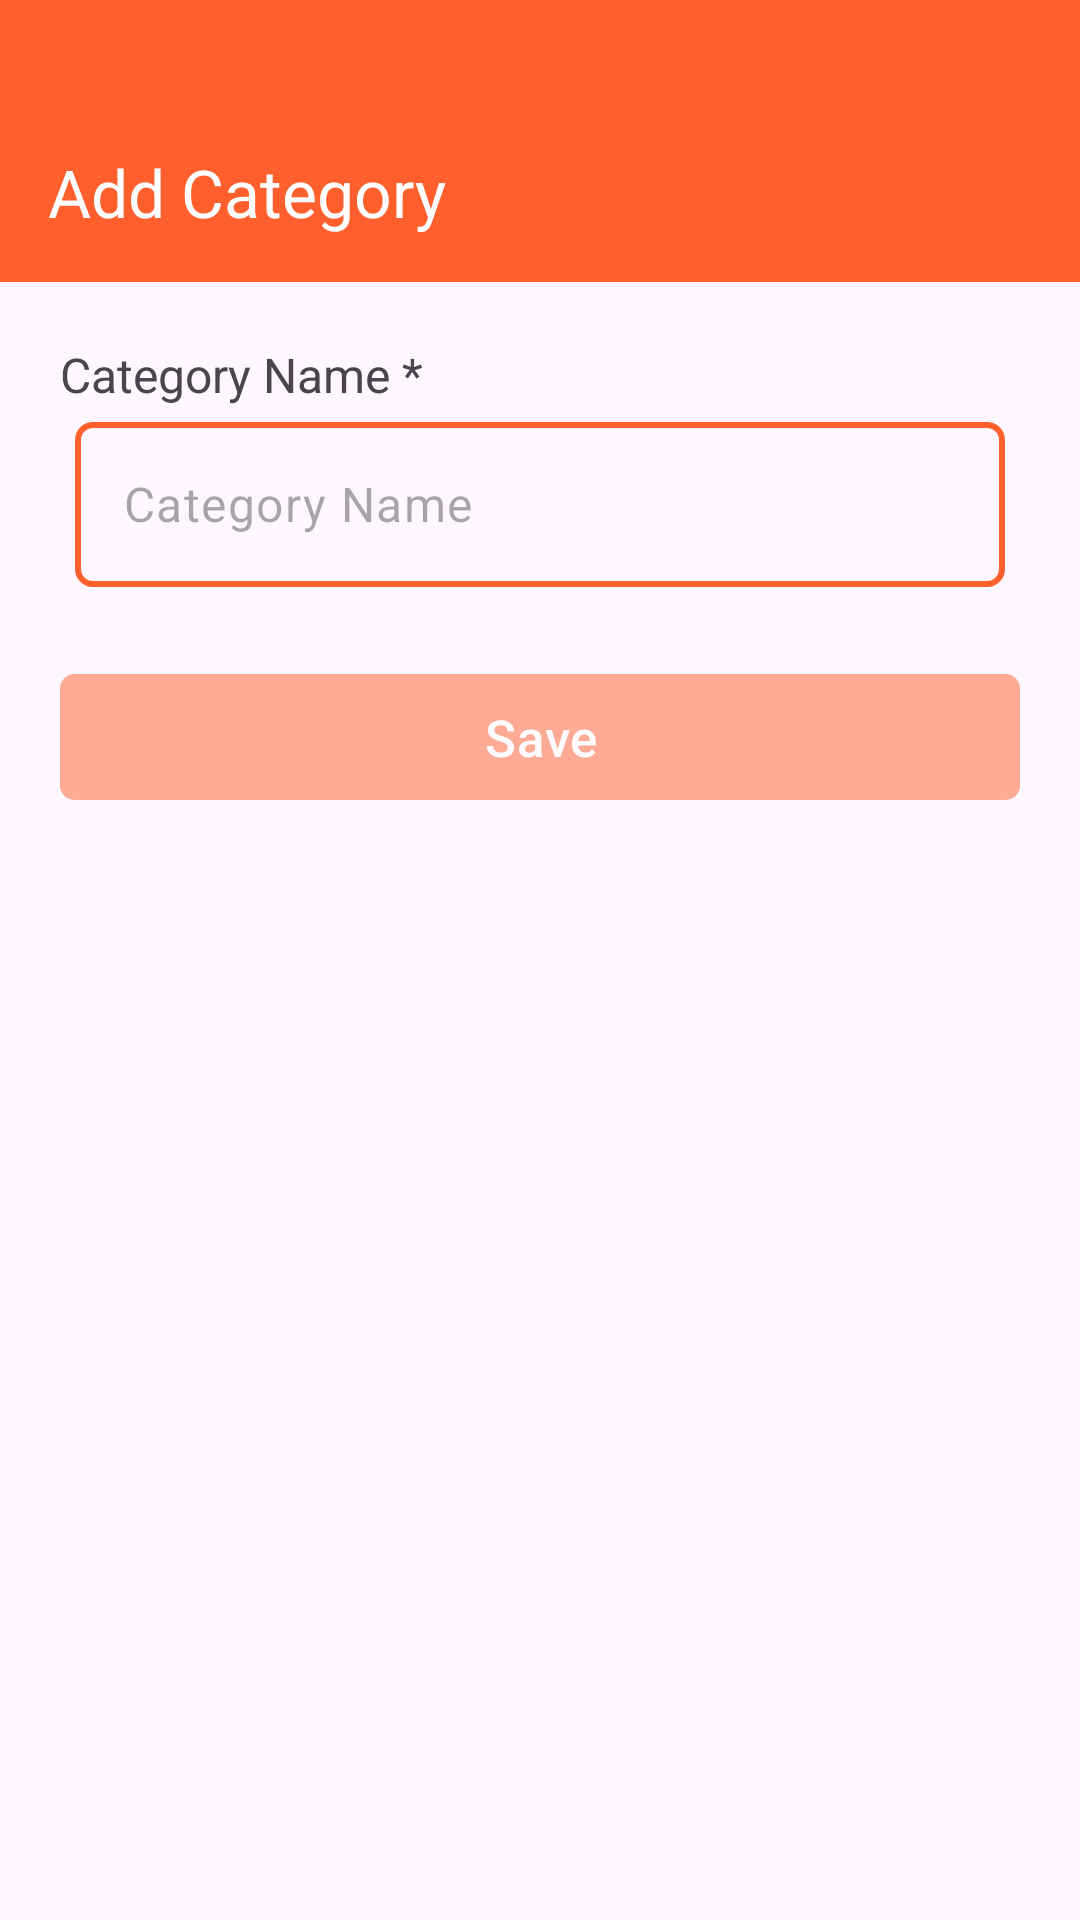

Reconstruct the res/layout file that produces this screen, plus the resources it refers to.
<!-- AndroidManifest.xml: application theme Theme.RestaurantMiniPOS -->
<!-- res/layout/activity_add_category.xml -->
<?xml version="1.0" encoding="utf-8"?>
<LinearLayout
    android:orientation="vertical"
    android:layout_width="match_parent"
    android:layout_height="match_parent"
    xmlns:tools="http://schemas.android.com/tools"
    xmlns:app="http://schemas.android.com/apk/res-auto"
    xmlns:android="http://schemas.android.com/apk/res/android"
    tools:context=".presentation.ui.activity.category.AddCategoryActivity">

    <com.google.android.material.appbar.AppBarLayout
        android:paddingTop="30dp"
        android:background="@color/orange"
        android:layout_width="match_parent"
        android:layout_height="wrap_content">

        <com.google.android.material.appbar.MaterialToolbar
            android:id="@+id/mtb"
            android:paddingTop="4dp"
            app:title="Add Category"
            app:titleTextColor="@color/white"
            android:layout_width="match_parent"
            android:layout_height="wrap_content"
            app:navigationIcon="@drawable/ic_arrow_back_24"/>
    </com.google.android.material.appbar.AppBarLayout>

    <ScrollView
        android:layout_width="match_parent"
        android:layout_height="match_parent">

        <LinearLayout
            android:padding="20dp"
            android:orientation="vertical"
            android:layout_width="match_parent"
            android:layout_height="wrap_content">

            <TextView
                android:textSize="16sp"
                android:layout_width="wrap_content"
                android:layout_height="wrap_content"
                android:text="@string/category_name_required"/>

            <com.google.android.material.textfield.TextInputLayout
                app:hintEnabled="false"
                android:layout_margin="5dp"
                android:id="@+id/categoryNameTIL"
                android:layout_width="match_parent"
                android:layout_height="wrap_content"
                app:helperTextTextColor="@color/red">

                <com.google.android.material.textfield.TextInputEditText
                    android:inputType="text"
                    android:layout_height="55dp"
                    android:textColor="@color/orange"
                    android:id="@+id/categoryNameTIET"
                    android:layout_width="match_parent"
                    android:hint="@string/category_name_hint"
                    android:background="@drawable/bg_radius_5_stroke_2_orange"/>
            </com.google.android.material.textfield.TextInputLayout>

            <com.google.android.material.button.MaterialButton
                android:alpha="0.5"
                app:cornerRadius="5dp"
                android:textSize="17sp"
                android:enabled="false"
                android:id="@+id/saveMBt"
                android:text="@string/save"
                android:layout_height="50dp"
                android:layout_marginTop="20dp"
                android:layout_width="match_parent"
                android:backgroundTint="@color/orange"/>
        </LinearLayout>
    </ScrollView>
</LinearLayout>
<!-- resources referenced by this layout -->
<resources>
  <color name="orange">#FF5F2C</color>
  <color name="red">#FF0000</color>
  <color name="white">#FFFFFFFF</color>
  <!-- drawable bg_radius_5_stroke_2_orange (drawable) -->
  <?xml version="1.0" encoding="utf-8"?>
  <shape android:shape="rectangle" xmlns:android="http://schemas.android.com/apk/res/android">
      <corners android:radius="5dp"/>
      <stroke android:width="2dp" android:color="@color/orange"/>
  </shape>
  <string name="category_name_hint">Category Name</string>
  <string name="category_name_required">Category Name *</string>
  <string name="save"><font color="#FFFFFFFF">Save</font></string>
  <style name="Theme.RestaurantMiniPOS" parent="Base.Theme.RestaurantMiniPOS" />
  <style name="Base.Theme.RestaurantMiniPOS" parent="Theme.Material3.DayNight.NoActionBar">
          
          
      </style>
</resources>
